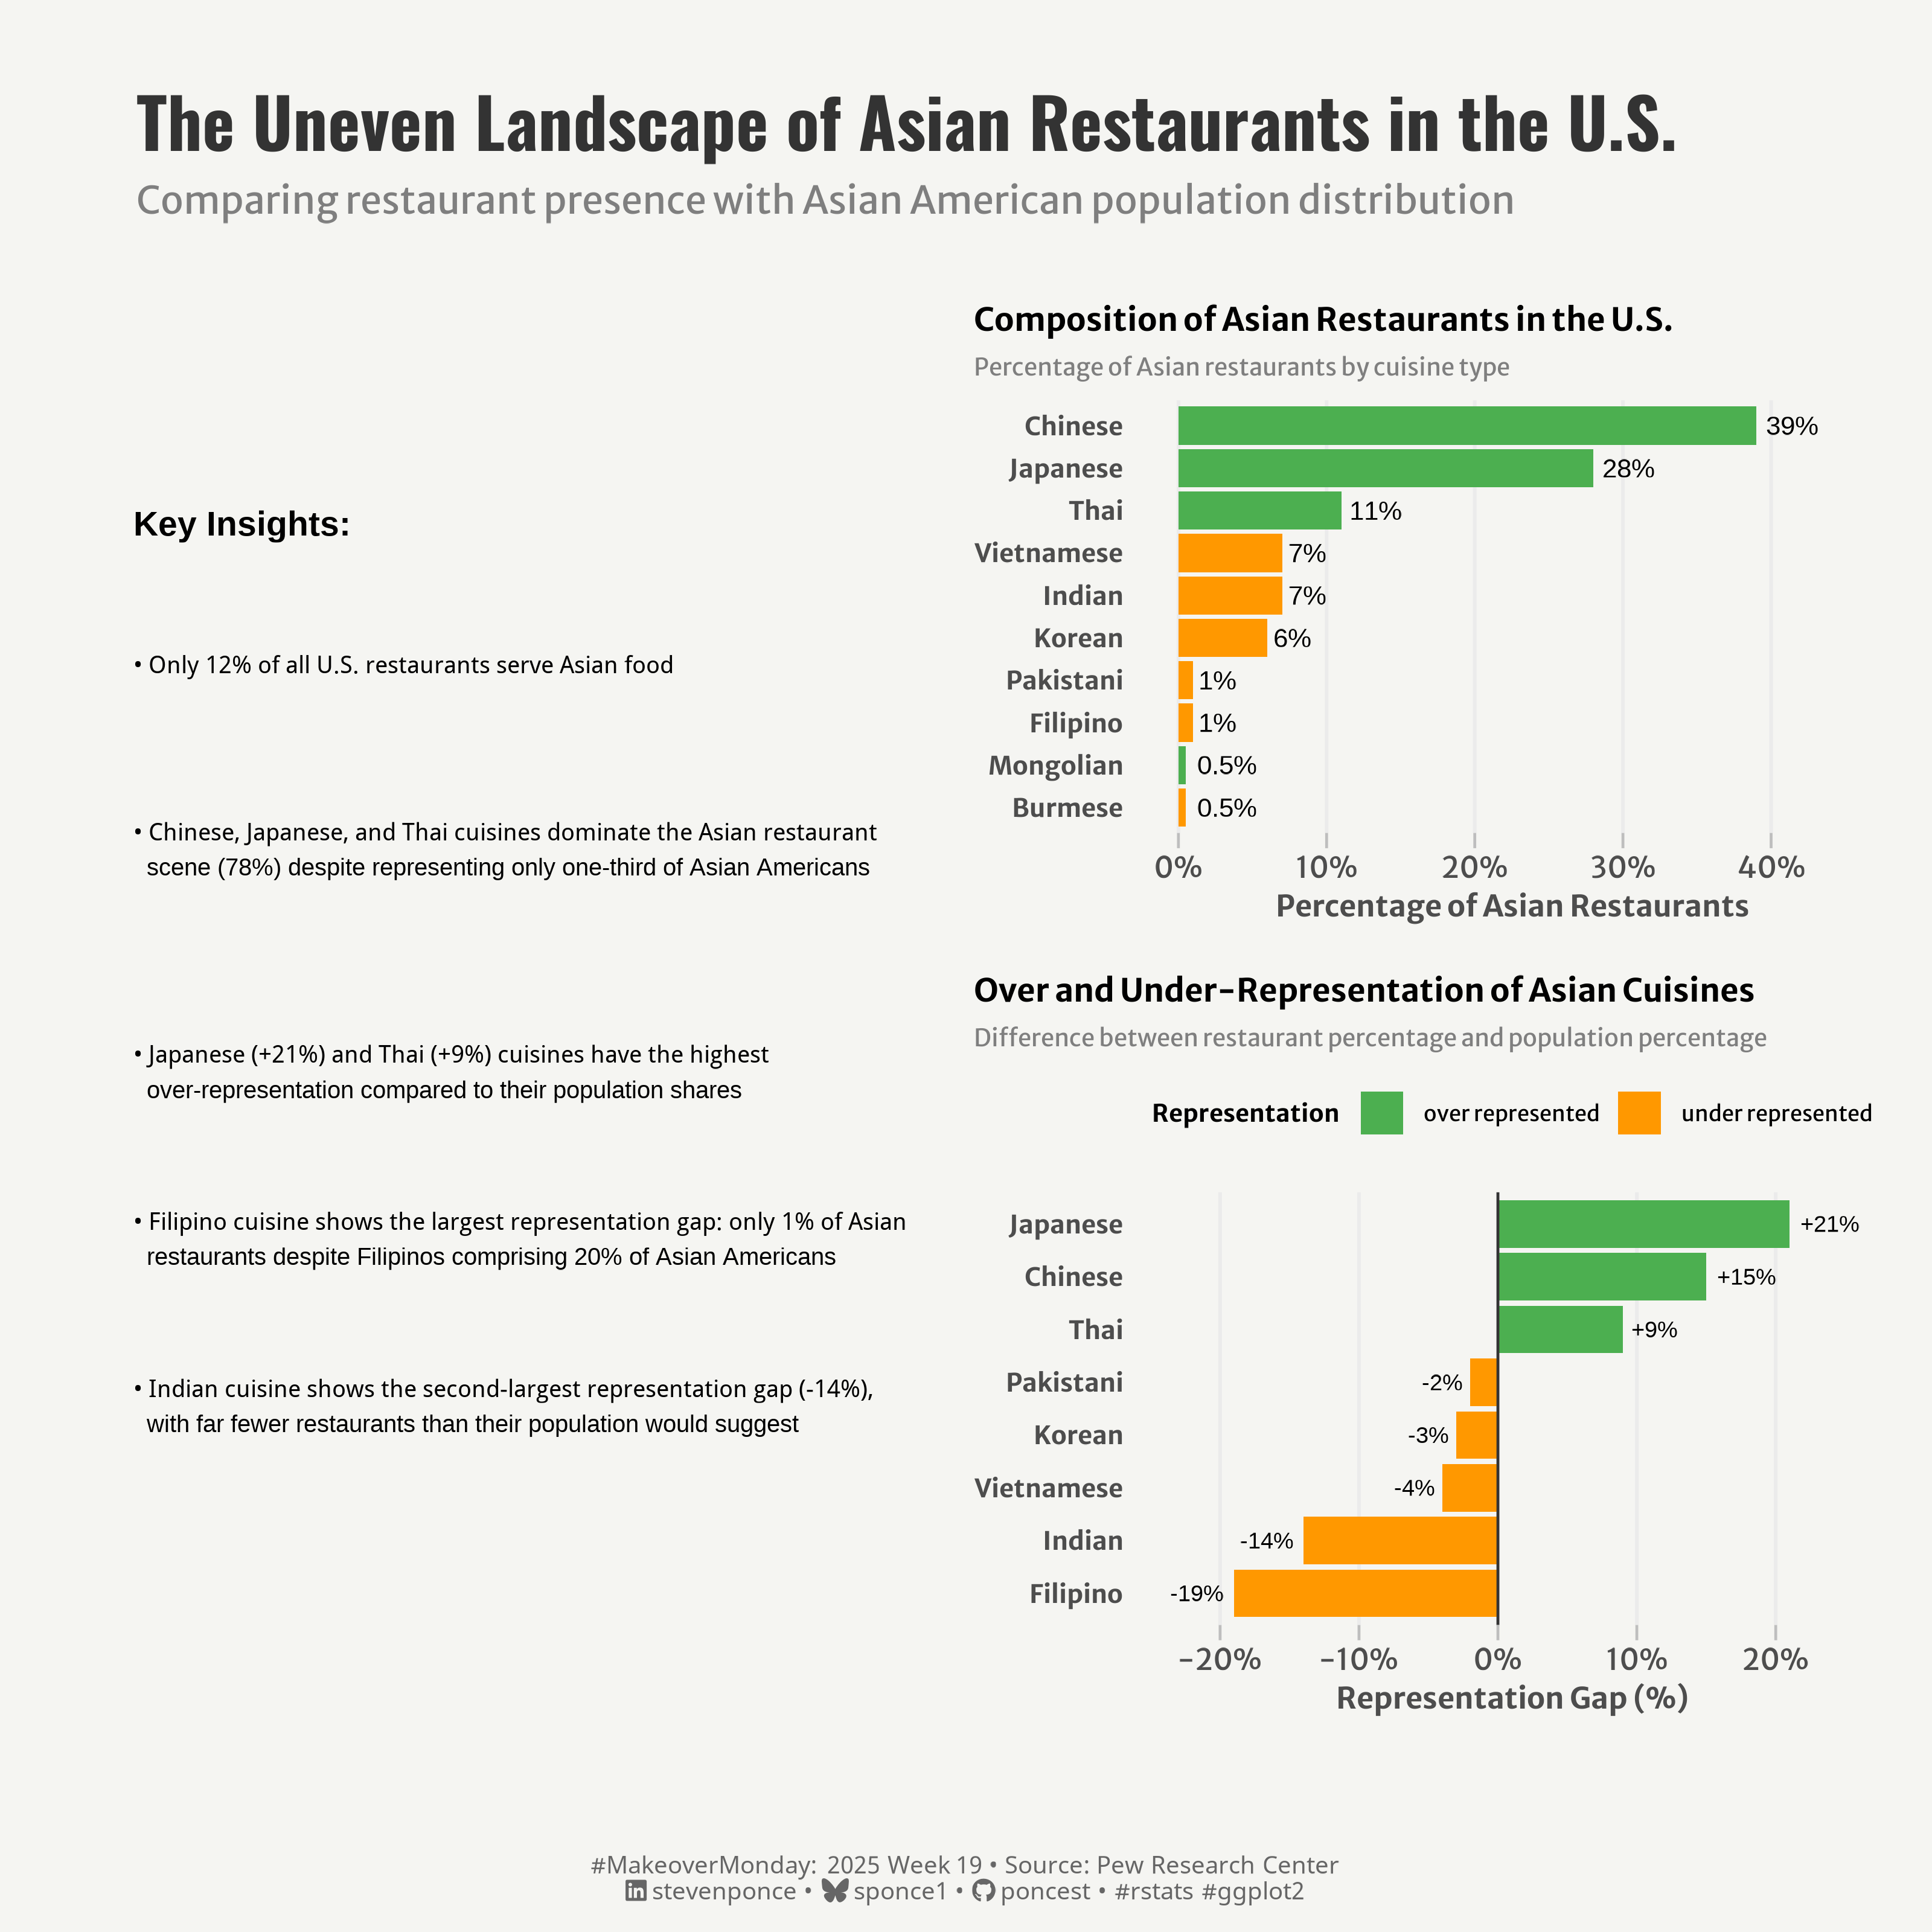

Write R code to recreate this figure.

## Challenge: #MakeoverMondnay 2025 week 19
## Data:      Asian Restaurant in the US
## Author:    Steven Ponce
## Date:      2025-05-05

## Original Chart
# Asian Restaurant in the US
# https://data.world/makeovermonday/2025-w19-asian-restaurants-in-the-us

##  Article
# Pew Research Center "71% of Asian restaurants in the U.S. serve Chinese, Japanese or Thai food"
# https://www.pewresearch.org/short-reads/2023/05/23/71-of-asian-restaurants-in-the-u-s-serve-chinese-japanese-or-thai-food/

## 1. LOAD PACKAGES & SETUP ----
if (!require("pacman")) install.packages("pacman")
pacman::p_load(
    tidyverse,      # Easily Install and Load the 'Tidyverse'
    ggtext,         # Improved Text Rendering Support for 'ggplot2'
    showtext,       # Using Fonts More Easily in R Graphs
    janitor,        # Simple Tools for Examining and Cleaning Dirty Data
    skimr,          # Compact and Flexible Summaries of Data
    scales,         # Scale Functions for Visualization
    glue,           # Interpreted String Literals
    here,           # A Simpler Way to Find Your Files
    lubridate,      # Make Dealing with Dates a Little Easier
    readxl,         # Read Excel Files
    patchwork,      # The Composer of Plots
    camcorder       # Record Your Plot History 
)

### |- figure size ----
gg_record(
    dir    = here::here("temp_plots"),
    device = "png",
    width  =  10,
    height =  10,
    units  = "in",
    dpi    = 320
)

# Source utility functions
source(here::here("R/utils/fonts.R"))
source(here::here("R/utils/social_icons.R"))
source(here::here("R/themes/base_theme.R"))


## 2. READ IN THE DATA ----
sheet1_raw <- read_excel('data/2025/MakeoverMonday 2025 W19_ Asian Restaurants in the US.xlsx',
                                   sheet = 1) |> 
  clean_names()

sheet2_raw <- read_excel('data/2025/MakeoverMonday 2025 W19_ Asian Restaurants in the US.xlsx',
                         sheet = 2) |> 
  clean_names()


## 3. EXAMINING THE DATA ----
glimpse(sheet1_raw)
glimpse(sheet2_raw)


## 4. TIDYDATA ----

### |-  tidy data ----
sheet2_clean <- sheet2_raw |>
  mutate(percent_of_asian_restaurants = case_when(
    percent_of_asian_restaurants == "<1" ~ "0.5",
    TRUE ~ percent_of_asian_restaurants
  )) |>
  mutate(percent_of_asian_restaurants = as.numeric(percent_of_asian_restaurants))

# Add Asian population percentages based on Pew Research Center data
# Source: "71% of Asian restaurants in the U.S. serve Chinese, Japanese or Thai food"
# Published by Pew Research Center on May 23, 2023
population_data <- tibble(
  category = c("Chinese", "Japanese", "Thai", "Indian", "Vietnamese", "Korean", 
               "Filipino", "Pakistani", "Mongolian", "Burmese", "Other Asian/Unspecified"),
  percent_of_asian_population = c(24, 7, 2, 21, 11, 9, 20, 3, 0.1, 0.9, 2)
)

# Combine datasets
sheet2_combined <- sheet2_clean |>
  left_join(population_data, by = "category") |> 
  mutate(
    percent_of_all_restaurants = percent_of_asian_restaurants * sheet1_raw$percent_of_all_us_restaurants[1] / 100,
    representation_ratio = percent_of_asian_restaurants / percent_of_asian_population,
    representation_diff = percent_of_asian_restaurants - percent_of_asian_population,
    representation_status = ifelse(representation_diff > 0, "over represented", "under represented")
  )

# plot 1 data: composition 
composition_data <- sheet2_combined |>
  filter(category != "Other Asian/Unspecified") |>
  arrange(desc(percent_of_asian_restaurants)) |>
  mutate(label_text = paste0(percent_of_asian_restaurants, "%"))

# plot 2 data: diverging bars
diverging_data <- sheet2_combined |>
  filter(
    category != "Other Asian/Unspecified",
    percent_of_asian_restaurants >= 1
    ) |>
  # Create a temporary data frame with the needed calculations
  mutate(
    hjust_value = ifelse(representation_diff > 0, -0.2, 1.2)
  )


# 5. VISUALIZATION ----

### |-  plot aesthetics ----
# Get base colors with custom palette
colors <- get_theme_colors(palette = c(
  "over represented" =  "#4CAF50",   
  "under represented" = "#FF9800", 
  "neutral" = "#BDBDBD" 
))
  
### |-  titles and caption ----
title_text <- str_wrap("The Uneven Landscape of Asian Restaurants in the U.S.", width = 80)
subtitle_text <- str_wrap("Comparing restaurant presence with Asian American population distribution",
                          width = 85)

# Create caption
caption_text <- create_social_caption(
    mm_year = 2025,
    mm_week = 19,
    source_text = "Pew Research Center"
)

### |-  fonts ----
setup_fonts()
fonts <- get_font_families()

### |-  plot theme ----

# Start with base theme
base_theme <- create_base_theme(colors)

# Add weekly-specific theme elements
weekly_theme <- extend_weekly_theme(
  base_theme,
  theme(

    # Legend formatting
    legend.position = "top",
    legend.title = element_text(face = "bold"),

    axis.ticks.y = element_blank(),
    axis.ticks.x = element_line(color = "gray", linewidth = 0.5), 
    axis.ticks.length = unit(0.2, "cm"), 

    # Axis formatting
    axis.title.x = element_text(face = "bold", size = rel(0.85)),
    axis.title.y = element_blank(),
    axis.text.y = element_text(face = "bold", size = rel(0.85)),
    
    # Grid lines
    panel.grid.major.y = element_blank(),
    panel.grid.minor = element_blank(),

    # Margin
    plot.margin = margin(10, 10, 10, 10)
  )
)

# Set theme
theme_set(weekly_theme)

### |-  Plot 1  ----
# Composition bar chart     
composition_plt <- composition_data |>
  ggplot(aes(x = reorder(category, percent_of_asian_restaurants), 
             y = percent_of_asian_restaurants,
             fill = representation_status)
         ) +
  # Geoms
  geom_col() +
  geom_text(aes(label = label_text), 
            hjust = -0.2, size = 3.5) +
  # Scales
  scale_fill_manual(
    values = colors$palette,
    name = "Representation"
  ) +
  scale_y_continuous(limits = c(0, 45), labels = function(x) paste0(x, "%")) +
  coord_flip() +
  # Labs
  labs(
    title = "Composition of Asian Restaurants in the U.S.",
    subtitle = "Percentage of Asian restaurants by cuisine type",
    x = NULL,
    y = "Percentage of Asian Restaurants"
  ) +
  # Theme
  theme(
    legend.position = "plot",
    panel.grid.major.y = element_blank(),
    plot.title = element_text(size = 12, face = "bold"),
    plot.subtitle = element_text(size = 9, color = "gray50")
  )

### |-  Plot 2  ----
# Diverging bar chart
diverging_plt <- diverging_data |>
  ggplot(aes(x = reorder(category, representation_diff), 
             y = representation_diff,
             fill = representation_status)
         ) +
  # Geoms
  geom_col() +
  geom_hline(yintercept = 0, linewidth = 0.5, color = 'gray20') +
  geom_text(
    aes(label = paste0(ifelse(representation_diff > 0, "+", ""), 
                       round(representation_diff, 1), "%"),
        hjust = hjust_value),
    size = 3
  ) +
  # Scales
  scale_fill_manual(
    values = colors$palette,
    name = "Representation"
  ) +
  scale_y_continuous(
    labels = function(x) paste0(x, "%"),
    limits = c(-23, 25)
  ) +
  coord_flip() +
  # Labs
  labs(
    title = "Over and Under-Representation of Asian Cuisines",
    subtitle = "Difference between restaurant percentage and population percentage",
    x = NULL,
    y = "Representation Gap (%)"
  ) +
  # Theme
  theme(
    legend.position = "top",
    legend.title = element_text(size = 9),
    legend.text = element_text(size = 8),
    panel.grid.major.y = element_blank(),
    plot.title = element_text(size = 12, face = "bold"),
    plot.subtitle = element_text(size = 9, color = "gray50")
  )

### |-  Plot 3  ----
# title panel
title_panel <- ggplot() + 
  # Scales
  xlim(0, 1) + ylim(0, 1) +
  # Annotate
  annotate(
    "text", x = 0, y = 0.6, 
    label = title_text,
    hjust = 0, vjust = 0,
    color = colors$title, size = 9, 
    fontface = "bold", family = fonts$title
  ) +
  annotate(
    "text", x = 0, y = 0.2, 
    label = subtitle_text,
    hjust = 0, vjust = 0,
    size = 5, color = "gray50", family = fonts$subtitle
  ) +
  # Theme
  theme_void() +
  theme(
    plot.margin = margin(20, 10, 10, 10),
    plot.background  = element_rect(fill = colors$background, color = colors$background),
    panel.background = element_rect(fill = colors$background, color = colors$background),
  )

### |-  Plot 4  ----
# empty panel
empty_panel <- ggplot() + 
  # Theme
  theme_void() 

### |-  Plot 5  ----
# insights panel
insights_panel <- ggplot() + 
  # Scales
  xlim(0, 1) + ylim(0, 1) +  
  # Annotate
  annotate(
    "text", x = 0.05, y = 0.95, 
    label = "Key Insights:",
    hjust = 0, vjust = 1,
    size = 4.5, fontface = "bold"
  ) +
  annotate(
    "text", x = 0.05, y = 0.82, 
    label = "• Only 12% of all U.S. restaurants serve Asian food",
    hjust = 0, vjust = 1,
    size = 3.2
  ) +
  annotate(
    "text", x = 0.05, y = 0.67, 
    label = "• Chinese, Japanese, and Thai cuisines dominate the Asian restaurant\n  scene (78%) despite representing only one-third of Asian Americans",
    hjust = 0, vjust = 1,
    size = 3.2
  ) +
  annotate(
    "text", x = 0.05, y = 0.47, 
    label = "• Japanese (+21%) and Thai (+9%) cuisines have the highest\n  over-representation compared to their population shares",
    hjust = 0, vjust = 1,
    size = 3.2
  ) +
  annotate(
    "text", x = 0.05, y = 0.32, 
    label = "• Filipino cuisine shows the largest representation gap: only 1% of Asian\n  restaurants despite Filipinos comprising 20% of Asian Americans",
    hjust = 0, vjust = 1,
    size = 3.2
  ) +
  annotate(
    "text", x = 0.05, y = 0.17, 
    label = "• Indian cuisine shows the second-largest representation gap (-14%),\n  with far fewer restaurants than their population would suggest",
    hjust = 0, vjust = 1,
    size = 3.2
  ) +
  # Theme
  theme_void() +
  theme(
    plot.margin = margin(0, 5, 0, 5),  
    plot.background  = element_rect(fill = colors$background, color = colors$background),
    panel.background = element_rect(fill = colors$background, color = colors$background),
  )

### |-  Final Plot  ----
# combined plot
# combined_plot <- 
title_panel +   # P1
  insights_panel +               # P2
  composition_plt +              # P3
  diverging_plt +                # P4
  empty_panel +                  # P5
  plot_layout(
    design = "
    AAAAA
    BCCCC
    BDDDD
    EEEEE
    ",
    widths = c(4.8, 1, 1, 1, 1),
    heights = c(0.8, 2, 2, 0.4)
  ) 

combined_plot +
  plot_annotation(
    caption = caption_text,
    theme = theme(
          panel.spacing = unit(15, "pt"),
          plot.title = element_text(
            size = rel(1.5),
            family = fonts$title,
            face = "bold",
            color = colors$title,
            lineheight = 1.1,
            margin = margin(t = 5, b = 5)
          ),
          plot.subtitle = element_text(
            size = rel(0.85),
            family = fonts$subtitle,
            color = colors$subtitle,
            lineheight = 1.2,
            margin = margin(t = 5, b = 15)
          ),
          plot.caption = element_markdown(
            size   = rel(0.65),
            family = fonts$caption,
            color  = colors$caption,
            hjust  = 0.5,
            margin = margin(t = 10)
          )
        )
    )


# 6. SESSION INFO ----
sessioninfo::session_info(include_base = TRUE)

# ─ Session info ─────────────────────────────────────────────────
# setting  value
# version  R version 4.4.1 (2024-06-14 ucrt)
# os       Windows 11 x64 (build 22631)
# system   x86_64, mingw32
# ui       RStudio
# language (EN)
# collate  English_United States.utf8
# ctype    English_United States.utf8
# tz       America/New_York
# date     2025-05-05
# rstudio  2024.12.1+563 Kousa Dogwood (desktop)
# pandoc   NA
# 
# ─ Packages ─────────────────────────────────────────────────────
# ! package     * version  date (UTC) lib source
# V base        * 4.4.1    2024-04-24 [2] local (on disk 4.4.0)
# base64enc     0.1-3    2015-07-28 [1] RSPM (R 4.4.0)
# camcorder   * 0.1.0    2022-10-03 [1] RSPM (R 4.4.0)
# cellranger    1.1.0    2016-07-27 [1] RSPM (R 4.4.0)
# cli           3.6.3    2024-06-21 [1] RSPM (R 4.4.0)
# colorspace    2.1-1    2024-07-26 [1] RSPM (R 4.4.0)
# commonmark    1.9.2    2024-10-04 [1] RSPM (R 4.4.0)
# P compiler      4.4.0    2024-04-24 [?] local
# curl          6.2.0    2025-01-23 [1] RSPM (R 4.4.0)
# P datasets    * 4.4.0    2024-04-24 [?] local
# digest        0.6.37   2024-08-19 [1] RSPM (R 4.4.0)
# dplyr       * 1.1.4    2023-11-17 [1] RSPM (R 4.4.0)
# evaluate      1.0.3    2025-01-10 [1] RSPM (R 4.4.0)
# farver        2.1.2    2024-05-13 [1] RSPM (R 4.4.0)
# fastmap       1.2.0    2024-05-15 [1] RSPM (R 4.4.0)
# forcats     * 1.0.0    2023-01-29 [1] RSPM (R 4.4.0)
# generics      0.1.3    2022-07-05 [1] RSPM (R 4.4.0)
# ggplot2     * 3.5.1    2024-04-23 [1] RSPM (R 4.4.0)
# ggtext      * 0.1.2    2022-09-16 [1] RSPM (R 4.4.0)
# gifski        1.32.0-1 2024-10-13 [1] RSPM (R 4.4.1)
# glue        * 1.8.0    2024-09-30 [1] RSPM (R 4.4.0)
# P graphics    * 4.4.0    2024-04-24 [?] local
# P grDevices   * 4.4.0    2024-04-24 [?] local
# P grid          4.4.0    2024-04-24 [?] local
# gridtext      0.1.5    2022-09-16 [1] RSPM (R 4.4.0)
# gtable        0.3.6    2024-10-25 [1] RSPM (R 4.4.0)
# here        * 1.0.1    2020-12-13 [1] RSPM (R 4.4.0)
# hms           1.1.3    2023-03-21 [1] RSPM (R 4.4.0)
# htmltools     0.5.8.1  2024-04-04 [1] RSPM (R 4.4.0)
# janitor     * 2.2.1    2024-12-22 [1] RSPM (R 4.4.0)
# jsonlite      1.8.9    2024-09-20 [1] RSPM (R 4.4.0)
# knitr         1.49     2024-11-08 [1] RSPM (R 4.4.0)
# labeling      0.4.3    2023-08-29 [1] RSPM (R 4.4.0)
# lifecycle     1.0.4    2023-11-07 [1] RSPM (R 4.4.0)
# lubridate   * 1.9.4    2024-12-08 [1] RSPM (R 4.4.0)
# magick        2.8.5    2024-09-20 [1] RSPM (R 4.4.0)
# magrittr      2.0.3    2022-03-30 [1] RSPM (R 4.4.0)
# markdown      1.13     2024-06-04 [1] RSPM (R 4.4.0)
# P methods     * 4.4.0    2024-04-24 [?] local
# munsell       0.5.1    2024-04-01 [1] RSPM (R 4.4.0)
# P pacman      * 0.5.1    2019-03-11 [?] RSPM (R 4.4.0)
# patchwork   * 1.3.0    2024-09-16 [1] RSPM (R 4.4.0)
# pillar        1.10.1   2025-01-07 [1] RSPM (R 4.4.0)
# pkgconfig     2.0.3    2019-09-22 [1] RSPM (R 4.4.0)
# purrr       * 1.0.2    2023-08-10 [1] RSPM (R 4.4.0)
# R6            2.5.1    2021-08-19 [1] RSPM (R 4.4.0)
# ragg          1.3.3    2024-09-11 [1] RSPM (R 4.4.0)
# Rcpp          1.0.14   2025-01-12 [1] RSPM (R 4.4.0)
# readr       * 2.1.5    2024-01-10 [1] RSPM (R 4.4.0)
# readxl      * 1.4.3    2023-07-06 [1] RSPM (R 4.4.0)
# renv          1.0.3    2023-09-19 [1] CRAN (R 4.4.0)
# repr          1.1.7    2024-03-22 [1] RSPM (R 4.4.0)
# rlang         1.1.5    2025-01-17 [1] RSPM (R 4.4.0)
# rprojroot     2.0.4    2023-11-05 [1] RSPM (R 4.4.0)
# rstudioapi    0.17.1   2024-10-22 [1] RSPM (R 4.4.0)
# rsvg          2.6.1    2024-09-20 [1] RSPM (R 4.4.0)
# scales      * 1.3.0    2023-11-28 [1] RSPM (R 4.4.0)
# P sessioninfo   1.2.2    2021-12-06 [?] RSPM (R 4.4.0)
# showtext    * 0.9-7    2024-03-02 [1] RSPM (R 4.4.0)
# showtextdb  * 3.0      2020-06-04 [1] RSPM (R 4.4.0)
# skimr       * 2.1.5    2022-12-23 [1] RSPM (R 4.4.0)
# snakecase     0.11.1   2023-08-27 [1] RSPM (R 4.4.0)
# P stats       * 4.4.0    2024-04-24 [?] local
# stringi       1.8.4    2024-05-06 [1] RSPM (R 4.4.0)
# stringr     * 1.5.1    2023-11-14 [1] RSPM (R 4.4.0)
# svglite       2.1.3    2023-12-08 [1] RSPM (R 4.4.0)
# sysfonts    * 0.8.9    2024-03-02 [1] RSPM (R 4.4.0)
# systemfonts   1.2.1    2025-01-20 [1] RSPM (R 4.4.0)
# textshaping   1.0.0    2025-01-20 [1] RSPM (R 4.4.0)
# tibble      * 3.2.1    2023-03-20 [1] RSPM (R 4.4.0)
# tidyr       * 1.3.1    2024-01-24 [1] RSPM (R 4.4.0)
# tidyselect    1.2.1    2024-03-11 [1] RSPM (R 4.4.0)
# tidyverse   * 2.0.0    2023-02-22 [1] RSPM (R 4.4.0)
# timechange    0.3.0    2024-01-18 [1] RSPM (R 4.4.0)
# P tools         4.4.0    2024-04-24 [?] local
# tzdb          0.4.0    2023-05-12 [1] RSPM (R 4.4.0)
# P utils       * 4.4.0    2024-04-24 [?] local
# vctrs         0.6.5    2023-12-01 [1] RSPM (R 4.4.0)
# withr         3.0.2    2024-10-28 [1] RSPM (R 4.4.0)
# xfun          0.50     2025-01-07 [1] RSPM (R 4.4.0)
# xml2          1.3.6    2023-12-04 [1] RSPM (R 4.4.0)
# 
# V ── Loaded and on-disk version mismatch.
# P ── Loaded and on-disk path mismatch.
# 
# ────────────────────────────────────────────────────────────────
# > 
